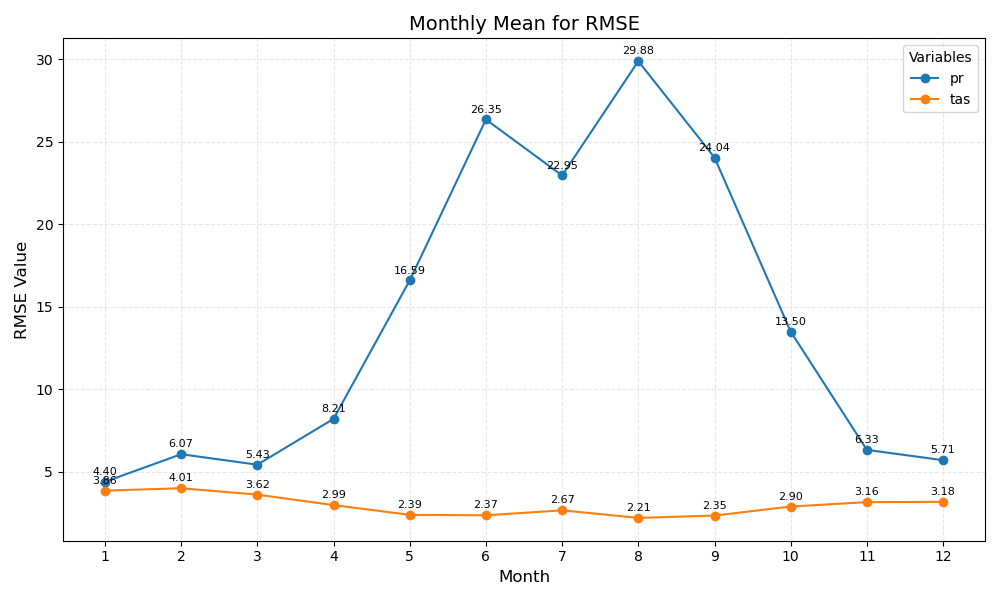

The file beside this chart, header and first rows:
month	pr	tas
1	4.40	3.86
2	6.07	4.01
3	5.43	3.62
4	8.21	2.99
5	16.59	2.39
6	26.35	2.37
7	22.95	2.67
8	29.88	2.21
9	24.04	2.35
10	13.50	2.90
11	6.33	3.16
12	5.71	3.18
